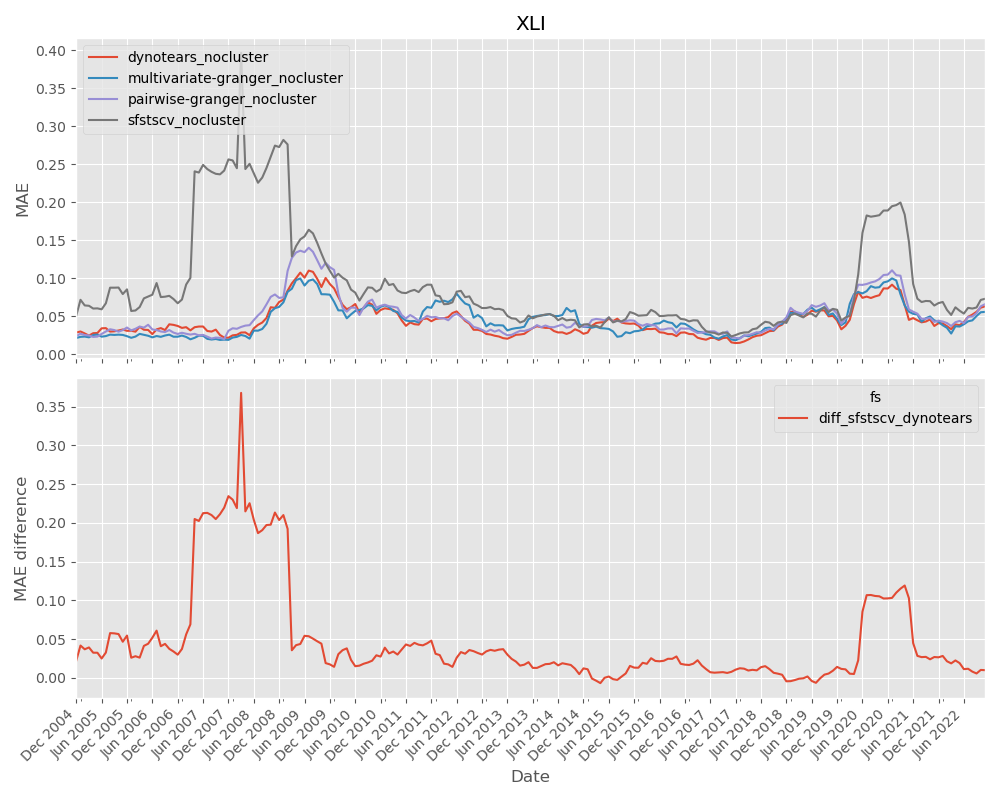

The file beside this chart, header and first rows:
date, dynotears_nocluster, multivariate-granger_nocluster, pairwise-granger_nocluster, sfstscv_nocluster
2004-12-31, 0.02889, 0.02168, 0.02427, 0.05124
2005-01-31, 0.03023, 0.02321, 0.02738, 0.07191
2005-02-28, 0.02766, 0.02355, 0.02555, 0.06451
2005-03-31, 0.02482, 0.02256, 0.02503, 0.06406
2005-04-30, 0.02799, 0.02563, 0.0231, 0.06043
2005-05-31, 0.02824, 0.0262, 0.02351, 0.06066
2005-06-30, 0.03442, 0.02344, 0.027, 0.0594
2005-07-31, 0.03467, 0.02419, 0.03024, 0.06732
2005-08-31, 0.03012, 0.02613, 0.03317, 0.08786
2005-09-30, 0.03045, 0.02574, 0.03212, 0.08785
2005-10-31, 0.03153, 0.02609, 0.02996, 0.08803
2005-11-30, 0.03285, 0.02573, 0.03208, 0.07944
2005-12-31, 0.0311, 0.02408, 0.03546, 0.08564
2006-01-31, 0.03126, 0.02195, 0.03168, 0.05722
2006-02-28, 0.02997, 0.02354, 0.03381, 0.05786
2006-03-31, 0.03632, 0.02711, 0.03673, 0.06239
2006-04-30, 0.03255, 0.0258, 0.03531, 0.07379
2006-05-31, 0.03227, 0.02463, 0.03906, 0.07627
2006-06-30, 0.02679, 0.02252, 0.0329, 0.07862
2006-07-31, 0.03303, 0.02427, 0.03214, 0.09395
2006-08-31, 0.03471, 0.02322, 0.03024, 0.07552
2006-09-30, 0.03217, 0.02495, 0.02951, 0.076
2006-10-31, 0.0397, 0.02607, 0.03215, 0.07714
2006-11-30, 0.03895, 0.02337, 0.02878, 0.07296
2006-12-31, 0.03751, 0.02339, 0.02703, 0.06741
2007-01-31, 0.03497, 0.02487, 0.02855, 0.07222
2007-02-28, 0.03593, 0.02307, 0.02726, 0.09202
2007-03-31, 0.03172, 0.01994, 0.02621, 0.1008
2007-04-30, 0.03586, 0.02194, 0.02715, 0.2409
2007-05-31, 0.03675, 0.02472, 0.02516, 0.2392
2007-06-30, 0.03681, 0.02464, 0.0258, 0.2494
2007-07-31, 0.0309, 0.02055, 0.02342, 0.2438
2007-08-31, 0.03013, 0.01964, 0.02098, 0.2402
2007-09-30, 0.03265, 0.02037, 0.02224, 0.2376
2007-10-31, 0.02561, 0.01914, 0.02193, 0.2369
2007-11-30, 0.02219, 0.01952, 0.02018, 0.2419
2007-12-31, 0.02203, 0.01922, 0.03119, 0.2565
2008-01-31, 0.02517, 0.02223, 0.03448, 0.2552
2008-02-29, 0.02585, 0.02319, 0.03378, 0.2449
2008-03-31, 0.02885, 0.02566, 0.03624, 0.3967
2008-04-30, 0.02904, 0.0243, 0.03797, 0.2439
2008-05-31, 0.02534, 0.02082, 0.03854, 0.2507
2008-06-30, 0.03436, 0.03144, 0.04525, 0.2384
2008-07-31, 0.03901, 0.03131, 0.05143, 0.2258
2008-08-31, 0.04203, 0.03355, 0.05668, 0.2326
2008-09-30, 0.04802, 0.0404, 0.0659, 0.2453
2008-10-31, 0.06212, 0.0561, 0.07577, 0.2598
2008-11-30, 0.06137, 0.06085, 0.07893, 0.2747
2008-12-31, 0.06905, 0.06262, 0.07442, 0.2728
2009-01-31, 0.0721, 0.06854, 0.07517, 0.2822
2009-02-28, 0.08393, 0.0824, 0.1099, 0.2762
2009-03-31, 0.09348, 0.08645, 0.1269, 0.1291
2009-04-30, 0.1003, 0.09788, 0.1341, 0.1425
2009-05-31, 0.1077, 0.0999, 0.1365, 0.1514
2009-06-30, 0.101, 0.09068, 0.1346, 0.1553
2009-07-31, 0.1103, 0.097, 0.1404, 0.164
2009-08-31, 0.1087, 0.09863, 0.135, 0.1593
2009-09-30, 0.09958, 0.09267, 0.1241, 0.1468
2009-10-31, 0.0887, 0.07927, 0.1127, 0.1328
2009-11-30, 0.1007, 0.07914, 0.1205, 0.1197
... 156 more rows
